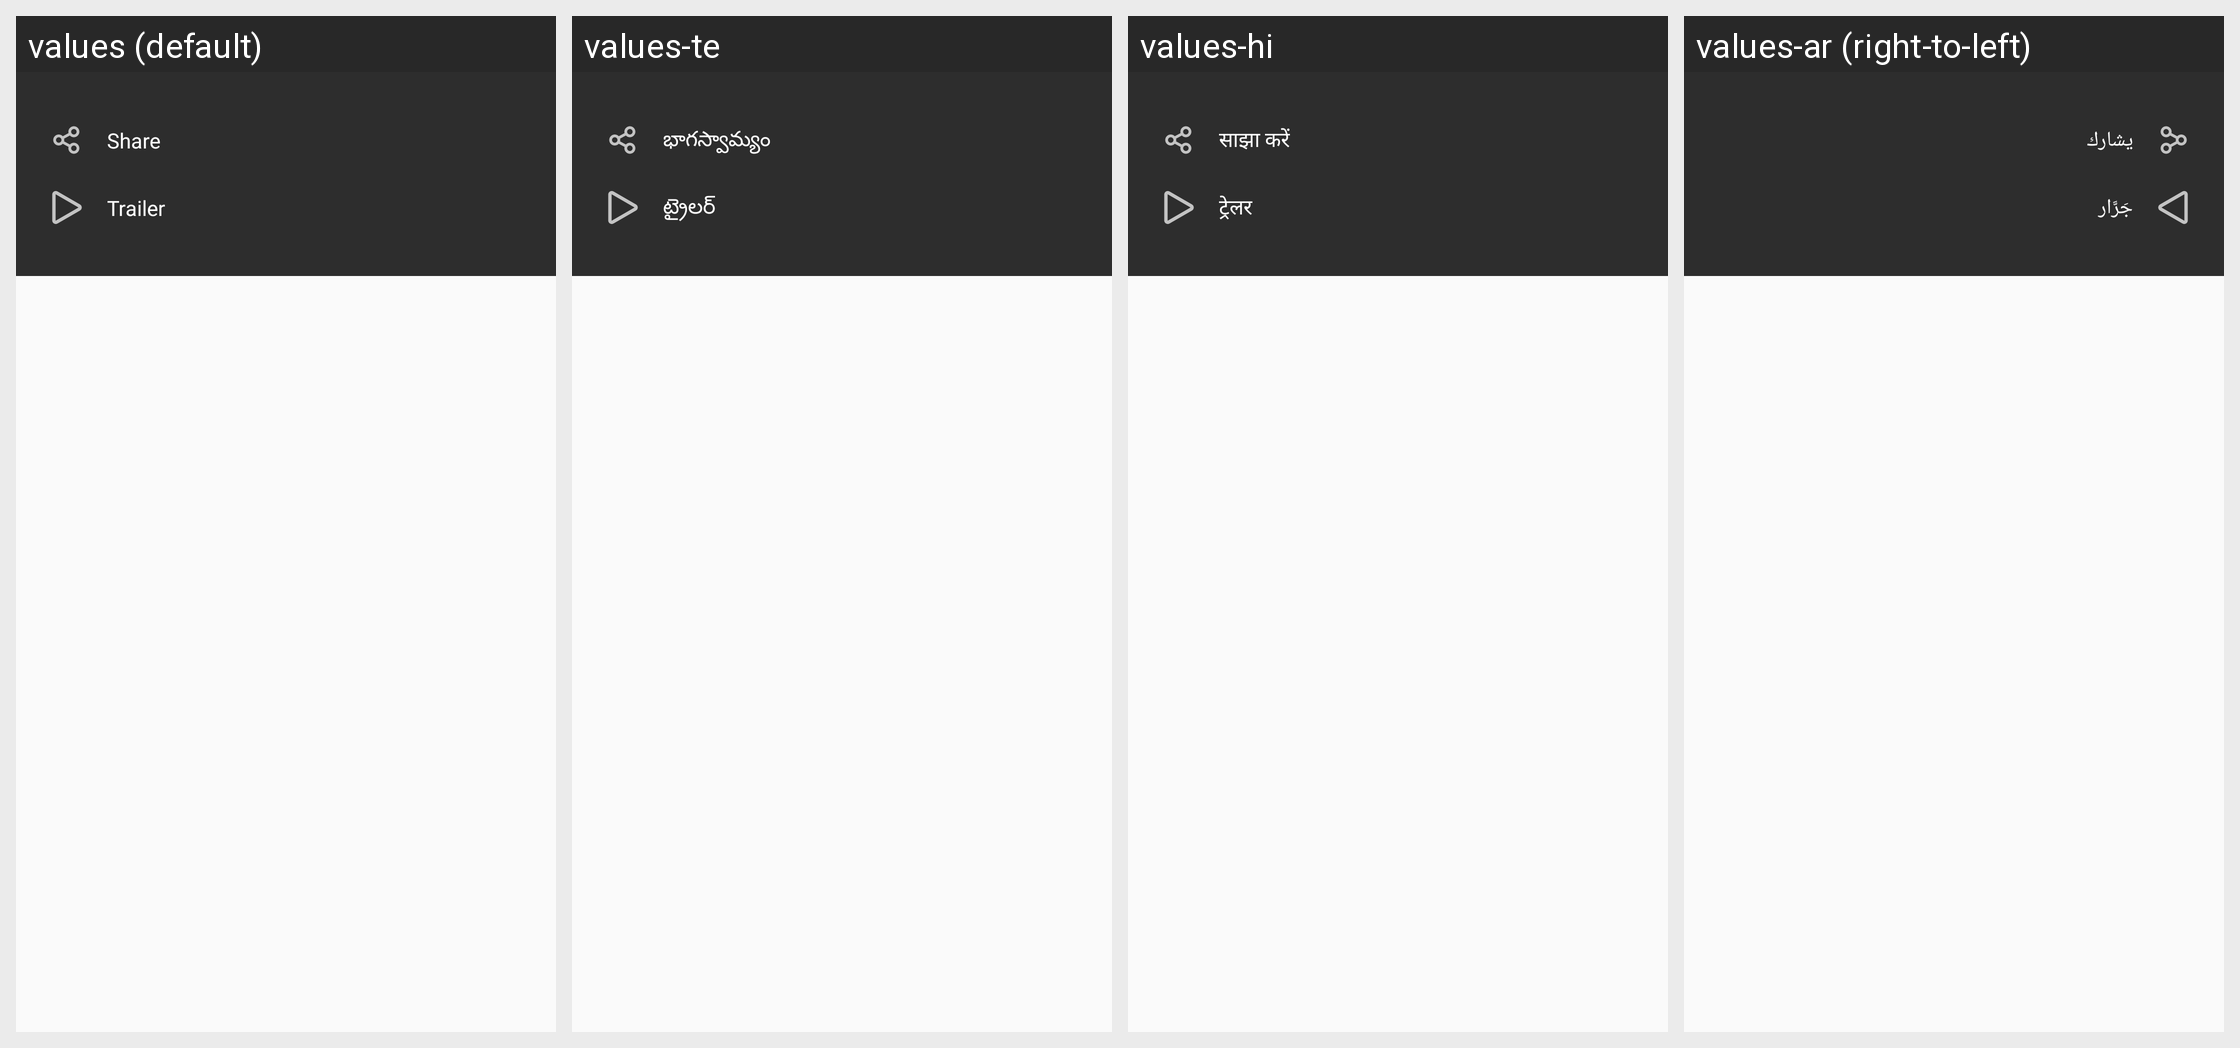

This grid shows one Android layout under several languages. Give, for every string resource on the screen, its name, the default text and each shown locale's text.
Android screen res/layout/more_dialog.xml rendered under 4 locales, left to right: values (default), values-te, values-hi, values-ar (right-to-left). Device: Nexus 5 (rendered at 1080×1920; each locale shown at half size, 540×960, under a caption strip naming it); theme AppTheme.
Other locales in the repository, not shown: values-en, values-fr, values-ps, values-sw, values-ta, values-zu.
Strings drawn on this screen, with the default value and each locale's value (text and hints the layout hard-codes, and strings that could not be matched under every locale, appear in the picture but are not listed):

share
  values: Share
  values-te: భాగస్వామ్యం
  values-hi: साझा करें
  values-ar: يشارك

trailer
  values: Trailer
  values-te: ట్రైలర్
  values-hi: ट्रेलर
  values-ar: جَرَّار
